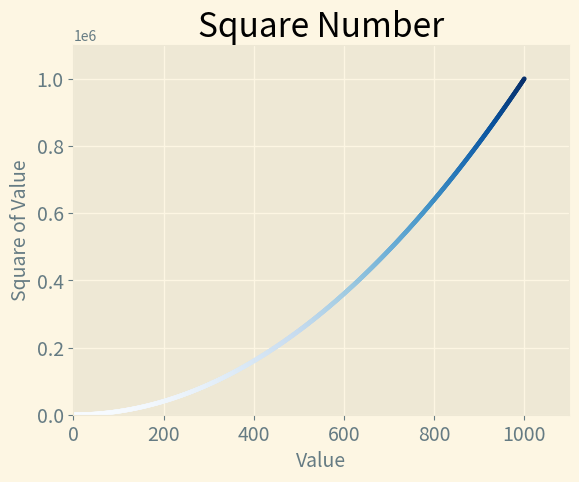

Write the Python code that produced this figure.
import matplotlib.pyplot as plt

x_values = range(1, 1001)
y_values = [x**2 for x in x_values]

plt.style.use('Solarize_Light2')
fig, ax = plt.subplots()
ax.scatter(x_values, y_values, c=y_values, cmap=plt.cm.Blues, s=5)

ax.set_title("Square Number", fontsize=24)
ax.set_xlabel("Value", fontsize=14)
ax.set_ylabel("Square of Value", fontsize=14)

ax.axis([0, 1100, 0, 1100000])
ax.tick_params(axis='both', which='major', labelsize=14)

plt.show()
